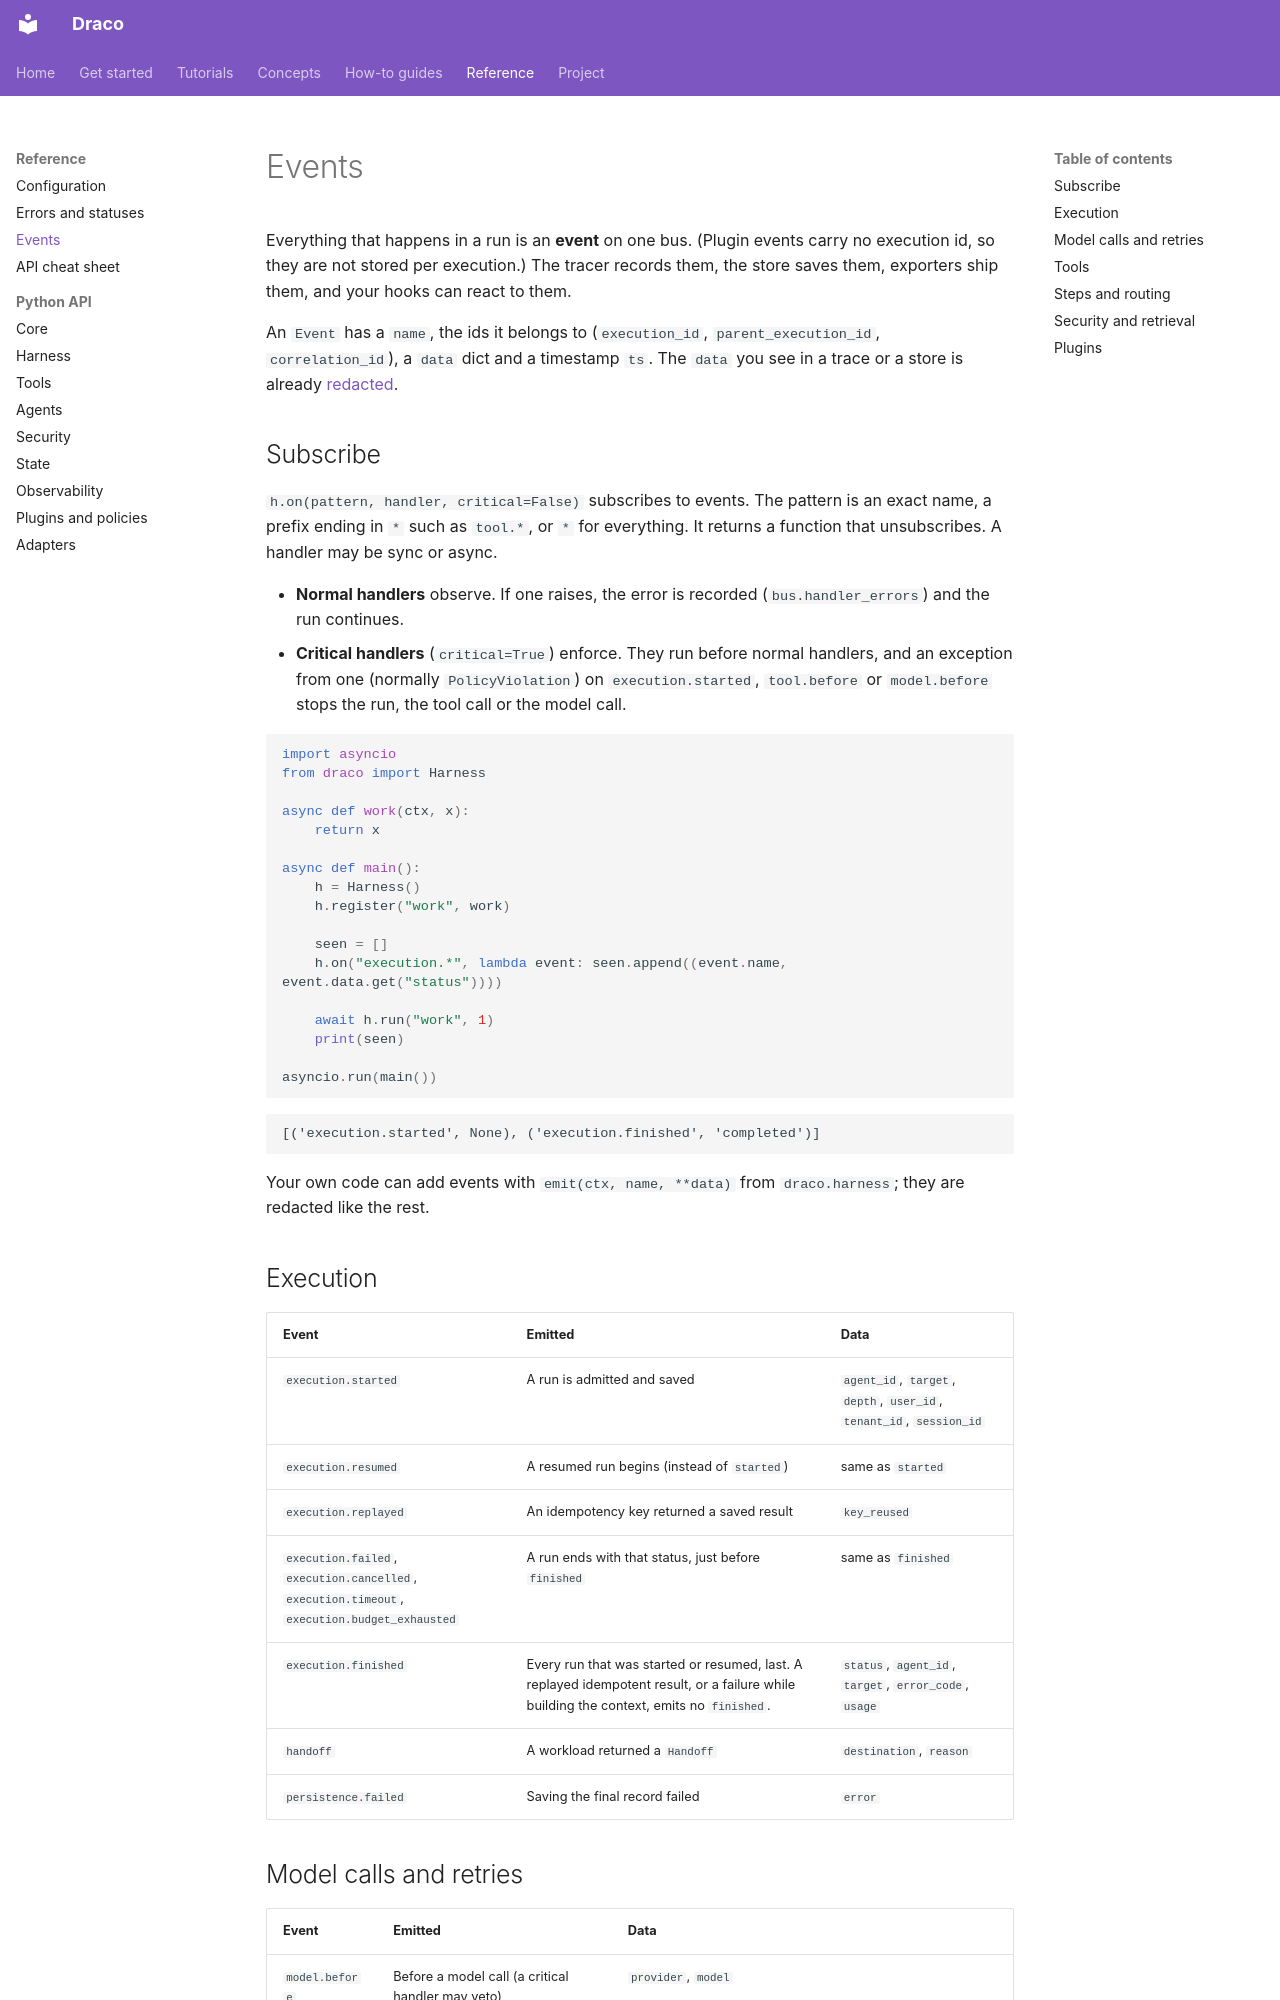

repository: AmartyaRanjan/Draco · page: reference/events/index.html · generator: mkdocs

# Events

Everything that happens in a run is an **event** on one bus. (Plugin events carry no execution id, so they are not stored per execution.) The tracer records them, the store saves them, exporters ship them, and your hooks can react to them.

An `Event` has a `name`, the ids it belongs to (`execution_id`, `parent_execution_id`, `correlation_id`), a `data` dict and a timestamp `ts`. The `data` you see in a trace or a store is already [redacted](../concepts/observability.md).

## Subscribe

`h.on(pattern, handler, critical=False)` subscribes to events. The pattern is an exact name, a prefix ending in `*` such as `tool.*`, or `*` for everything. It returns a function that unsubscribes. A handler may be sync or async.

- **Normal handlers** observe. If one raises, the error is recorded (`bus.handler_errors`) and the run continues.
- **Critical handlers** (`critical=True`) enforce. They run before normal handlers, and an exception from one (normally `PolicyViolation`) on `execution.started`, `tool.before` or `model.before` stops the run, the tool call or the model call.

<!-- doctest -->
```python
import asyncio
from draco import Harness

async def work(ctx, x):
    return x

async def main():
    h = Harness()
    h.register("work", work)

    seen = []
    h.on("execution.*", lambda event: seen.append((event.name, event.data.get("status"))))

    await h.run("work", 1)
    print(seen)

asyncio.run(main())
```

<!-- output -->
```text
[('execution.started', None), ('execution.finished', 'completed')]
```

Your own code can add events with `emit(ctx, name, **data)` from `draco.harness`; they are redacted like the rest.

## Execution

| Event | Emitted | Data |
|---|---|---|
| `execution.started` | A run is admitted and saved | `agent_id`, `target`, `depth`, `user_id`, `tenant_id`, `session_id` |
| `execution.resumed` | A resumed run begins (instead of `started`) | same as `started` |
| `execution.replayed` | An idempotency key returned a saved result | `key_reused` |
| `execution.failed`, `execution.cancelled`, `execution.timeout`, `execution.budget_exhausted` | A run ends with that status, just before `finished` | same as `finished` |
| `execution.finished` | Every run that was started or resumed, last. A replayed idempotent result, or a failure while building the context, emits no `finished`. | `status`, `agent_id`, `target`, `error_code`, `usage` |
| `handoff` | A workload returned a `Handoff` | `destination`, `reason` |
| `persistence.failed` | Saving the final record failed | `error` |
